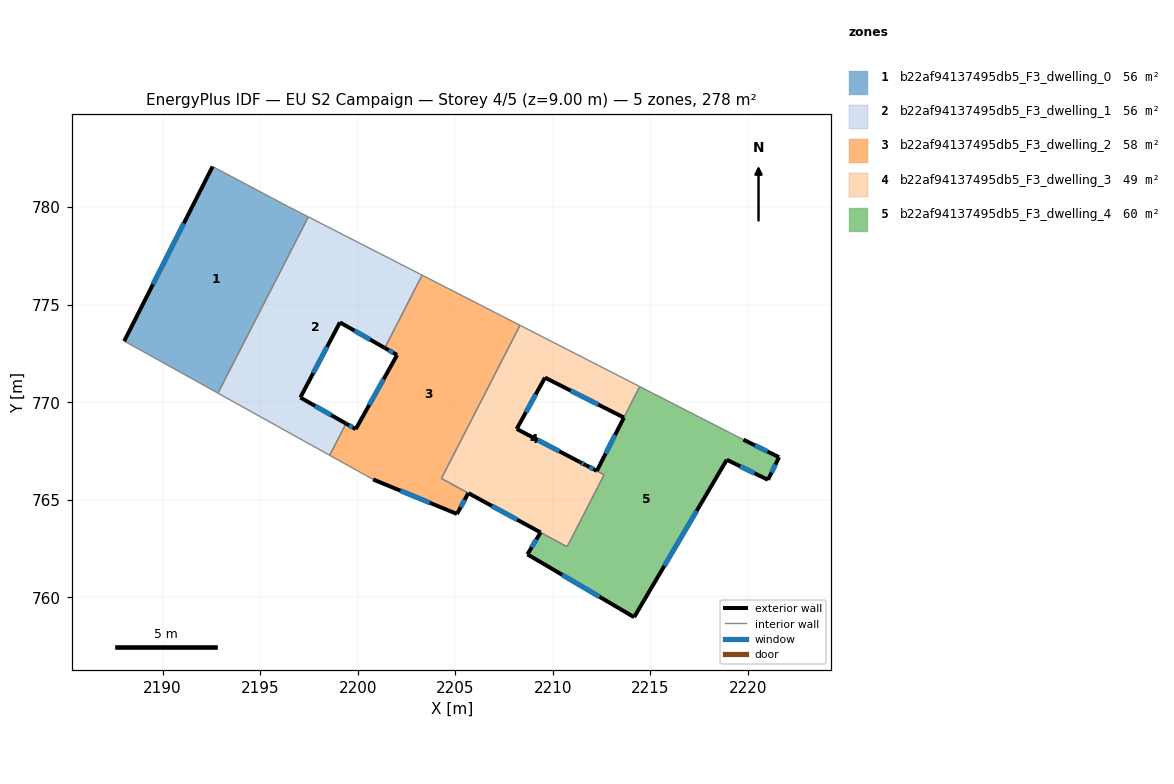
=== STOREY PLAN SPEC (per zone: floor XY polygon, exterior-wall plan segments, windows/doors) ===
zone 1: b22af94137495db5_F3_dwelling_0  (55.7 m²)
  floor: (2196.47, 780.01) (2197.47, 779.50) (2192.84, 770.46) (2188.94, 772.63) (2188.03, 773.13) (2192.56, 782.08)
  exterior wall: (2192.56, 782.08) – (2188.03, 773.13)  [10.0 m]
    window: (2191.09, 779.17) – (2189.51, 776.04)  [3.7 m²]
  interior walls: 5
zone 2: b22af94137495db5_F3_dwelling_1  (55.7 m²)
  floor: (2203.30, 776.51) (2201.39, 772.78) (2199.09, 774.09) (2197.06, 770.24) (2199.40, 768.91) (2198.57, 767.28) (2192.84, 770.46) (2197.47, 779.50)
  exterior wall: (2199.09, 774.09) – (2201.39, 772.78)  [2.6 m]
    window: (2199.84, 773.66) – (2200.64, 773.21)  [1.0 m²]
  exterior wall: (2197.06, 770.24) – (2199.09, 774.09)  [4.4 m]
    window: (2197.72, 771.49) – (2198.43, 772.84)  [1.6 m²]
  exterior wall: (2199.40, 768.91) – (2197.06, 770.24)  [2.7 m]
    window: (2198.64, 769.34) – (2197.82, 769.81)  [1.0 m²]
  interior walls: 5
zone 3: b22af94137495db5_F3_dwelling_2  (57.7 m²)
  floor: (2208.32, 773.94) (2204.30, 766.10) (2205.67, 765.34) (2205.09, 764.27) (2200.79, 766.04) (2198.57, 767.28) (2199.40, 768.91) (2199.90, 768.62) (2202.02, 772.42) (2201.39, 772.78) (2203.30, 776.51)
  exterior wall: (2199.90, 768.62) – (2199.40, 768.91)  [0.6 m]
    window: (2199.74, 768.71) – (2199.57, 768.81)  [0.2 m²]
  exterior wall: (2202.02, 772.42) – (2199.90, 768.62)  [4.4 m]
    window: (2201.33, 771.19) – (2200.59, 769.86)  [1.6 m²]
  exterior wall: (2201.39, 772.78) – (2202.02, 772.42)  [0.7 m]
    window: (2201.60, 772.66) – (2201.82, 772.54)  [0.3 m²]
  exterior wall: (2205.09, 764.27) – (2205.67, 765.34)  [1.2 m]
    window: (2205.28, 764.62) – (2205.48, 764.99)  [0.4 m²]
  exterior wall: (2200.79, 766.04) – (2205.09, 764.27)  [4.7 m]
    window: (2202.19, 765.47) – (2203.69, 764.85)  [1.7 m²]
  interior walls: 6
zone 4: b22af94137495db5_F3_dwelling_3  (49.4 m²)
  floor: (2214.46, 770.80) (2213.65, 769.21) (2209.60, 771.26) (2208.15, 768.63) (2211.39, 766.93) (2211.67, 766.78) (2212.63, 766.28) (2210.74, 762.59) (2205.68, 765.34) (2204.30, 766.10) (2208.32, 773.94)
  exterior wall: (2209.60, 771.26) – (2213.65, 769.21)  [4.5 m]
    window: (2210.92, 770.59) – (2212.33, 769.88)  [1.7 m²]
  exterior wall: (2208.15, 768.63) – (2209.60, 771.26)  [3.0 m]
    window: (2208.62, 769.49) – (2209.13, 770.41)  [1.1 m²]
  exterior wall: (2211.39, 766.93) – (2208.15, 768.63)  [3.7 m]
    window: (2210.34, 767.48) – (2209.21, 768.08)  [1.3 m²]
  exterior wall: (2205.68, 765.34) – (2209.38, 763.32)  [4.2 m]
    window: (2206.88, 764.68) – (2208.17, 763.98)  [1.5 m²]
  exterior wall: (2211.67, 766.78) – (2211.67, 766.78) – (2211.39, 766.93)  [0.3 m]
    window: (2211.58, 766.83) – (2211.58, 766.83) – (2211.48, 766.88)  [0.1 m²]
  interior walls: 7
zone 5: b22af94137495db5_F3_dwelling_4  (59.9 m²)
  floor: (2219.77, 768.08) (2221.60, 767.18) (2221.03, 766.02) (2218.92, 767.05) (2214.17, 758.98) (2208.70, 762.20) (2209.38, 763.32) (2210.74, 762.59) (2212.63, 766.28) (2211.69, 766.78) (2212.26, 766.48) (2213.65, 769.21) (2214.46, 770.80)
  exterior wall: (2211.69, 766.78) – (2211.68, 766.79)  [0.0 m]
  exterior wall: (2212.26, 766.48) – (2211.69, 766.78)  [0.6 m]
    window: (2212.08, 766.58) – (2211.88, 766.68)  [0.2 m²]
  exterior wall: (2213.65, 769.21) – (2212.26, 766.48)  [3.1 m]
    window: (2213.20, 768.32) – (2212.71, 767.37)  [1.1 m²]
  exterior wall: (2221.60, 767.18) – (2219.77, 768.08)  [2.0 m]
    window: (2221.01, 767.47) – (2220.37, 767.79)  [0.7 m²]
  exterior wall: (2221.03, 766.02) – (2221.60, 767.18)  [1.3 m]
    window: (2221.22, 766.40) – (2221.42, 766.80)  [0.5 m²]
  exterior wall: (2218.92, 767.05) – (2221.03, 766.02)  [2.3 m]
    window: (2219.61, 766.72) – (2220.35, 766.36)  [0.9 m²]
  exterior wall: (2214.17, 758.98) – (2218.92, 767.05)  [9.4 m]
    window: (2215.72, 761.61) – (2217.38, 764.43)  [3.4 m²]
  exterior wall: (2208.70, 762.20) – (2214.17, 758.98)  [6.3 m]
    window: (2210.48, 761.15) – (2212.39, 760.03)  [2.3 m²]
  exterior wall: (2209.38, 763.33) – (2208.70, 762.20)  [1.3 m]
    window: (2209.16, 762.96) – (2208.92, 762.57)  [0.5 m²]
  interior walls: 5

=== DERIVED (storey summary) ===
Building: EU S2 Campaign
Storey: 4 of 5  (floor level z = 9.00 m)
Storey gross floor area: 278.3 m²
Zones on this storey: 5
  - b22af94137495db5_F3_dwelling_0: floor 55.7 m²; exterior wall 10.0 m (30.1 m²); 1 window(s) 3.7 m²; WWR 12.2%
  - b22af94137495db5_F3_dwelling_1: floor 55.7 m²; exterior wall 9.7 m (29.1 m²); 3 window(s) 3.6 m²; WWR 12.2%
  - b22af94137495db5_F3_dwelling_2: floor 57.7 m²; exterior wall 11.5 m (34.6 m²); 5 window(s) 4.2 m²; WWR 12.2%
  - b22af94137495db5_F3_dwelling_3: floor 49.4 m²; exterior wall 15.7 m (47.2 m²); 5 window(s) 5.8 m²; WWR 12.2%
  - b22af94137495db5_F3_dwelling_4: floor 59.9 m²; exterior wall 26.4 m (79.3 m²); 8 window(s) 9.7 m²; WWR 12.2%
Zone adjacency (shared interzone walls):
  - b22af94137495db5_F3_dwelling_0 ↔ b22af94137495db5_F3_dwelling_1
  - b22af94137495db5_F3_dwelling_1 ↔ b22af94137495db5_F3_dwelling_2
  - b22af94137495db5_F3_dwelling_2 ↔ b22af94137495db5_F3_dwelling_3
  - b22af94137495db5_F3_dwelling_3 ↔ b22af94137495db5_F3_dwelling_4